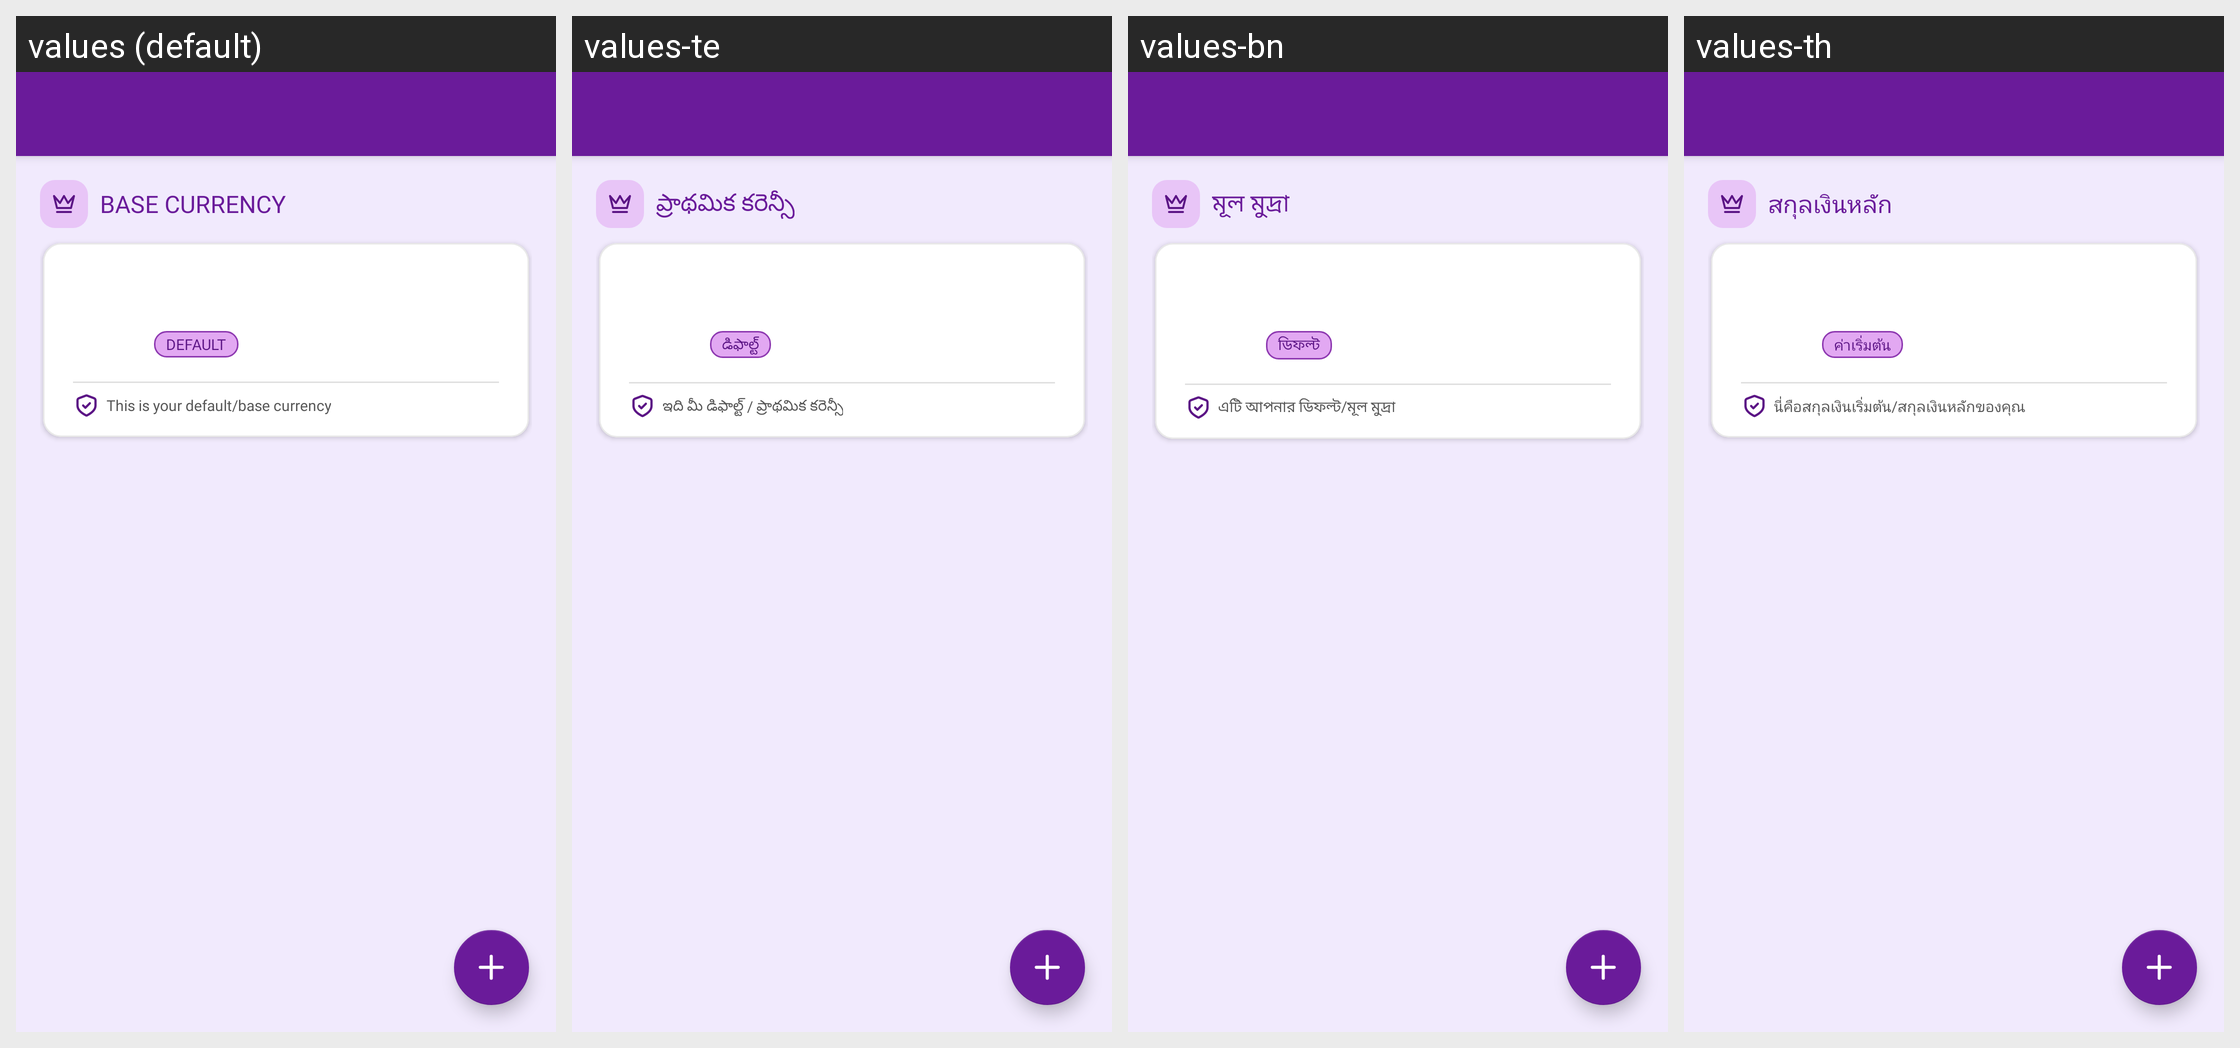

Strings drawn on this Android screen and how each of the app's shown locales translates them:
Android screen res/layout/activity_currency_mapping.xml rendered under 4 locales, left to right: values (default), values-te, values-bn, values-th. Device: Nexus 5 (rendered at 1080×1920; each locale shown at half size, 540×960, under a caption strip naming it); theme Theme.MoneyTracker.
Other locales in the repository, not shown: values-ar, values-cs, values-de, values-el, values-es, values-fa, values-fr, values-hi, values-in, values-it, values-ja, values-kn, values-ko, values-ml, values-ms, values-pl, values-pt-rBR, values-ro, values-ru, values-ta-rIN, values-tr, values-uk, values-vi, values-zh-rCN, values-zh-rTW.
Strings drawn on this screen, with the default value and each locale's value (text and hints the layout hard-codes, and strings that could not be matched under every locale, appear in the picture but are not listed):

base_currency
  values: Base Currency
  values-te: ప్రాథమిక కరెన్సీ
  values-bn: মূল মুদ্রা
  values-th: สกุลเงินหลัก

text_default
  values: Default
  values-te: డిఫాల్ట్
  values-bn: ডিফল্ট
  values-th: ค่าเริ่มต้น

default_base_currency
  values: This is your default/base currency
  values-te: ఇది మీ డిఫాల్ట్ / ప్రాథమిక కరెన్సీ
  values-bn: এটি আপনার ডিফল্ট/মূল মুদ্রা
  values-th: นี่คือสกุลเงินเริ่มต้น/สกุลเงินหลักของคุณ
